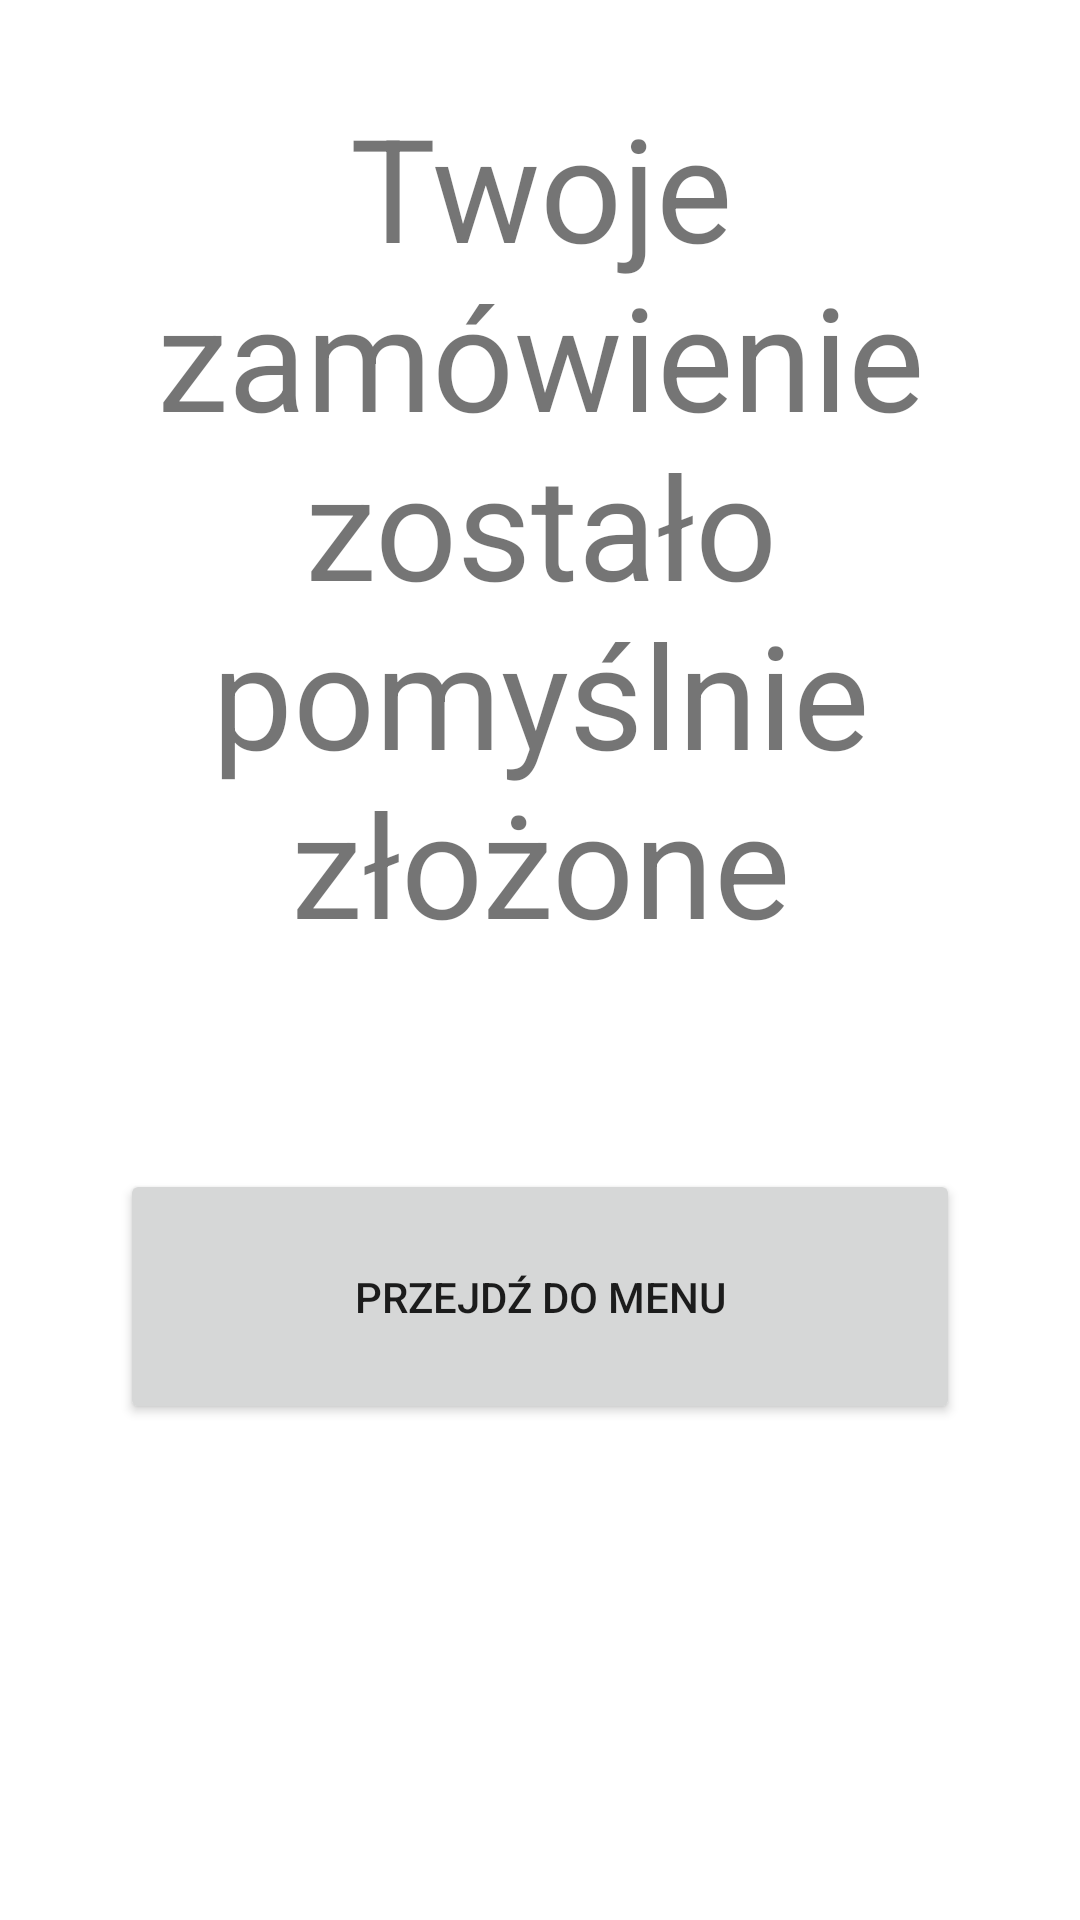

Reconstruct the res/layout file that produces this screen, plus the resources it refers to.
<!-- AndroidManifest.xml: application theme Theme.MobileFrontEnd -->
<!-- res/layout/activity_congratulations.xml -->
<?xml version="1.0" encoding="utf-8"?>
<androidx.constraintlayout.widget.ConstraintLayout xmlns:android="http://schemas.android.com/apk/res/android"
    xmlns:app="http://schemas.android.com/apk/res-auto"
    xmlns:tools="http://schemas.android.com/tools"
    android:layout_width="match_parent"
    android:layout_height="match_parent"
    tools:context=".Congratulations">

    <LinearLayout
        android:layout_width="match_parent"
        android:layout_height="match_parent"
        android:orientation="vertical">

        <TextView
            android:id="@+id/textView16"
            android:layout_width="match_parent"
            android:layout_height="wrap_content"
            android:layout_marginLeft="20dp"
            android:layout_marginTop="30dp"
            android:layout_marginRight="20dp"
            android:text="Twoje zamówienie zostało pomyślnie złożone"
            android:textAlignment="center"
            android:textSize="48sp" />

        <Space
            android:layout_width="match_parent"
            android:layout_height="70dp" />

        <Button
            android:id="@+id/buttonCongratulationsBack"
            android:layout_width="match_parent"
            android:layout_height="85dp"
            android:layout_marginLeft="40dp"
            android:layout_marginRight="40dp"
            android:text="Przejdź do menu"
            android:textAlignment="center" />
    </LinearLayout>

</androidx.constraintlayout.widget.ConstraintLayout>
<!-- resources referenced by this layout -->
<resources>
  <style name="Theme.MobileFrontEnd" parent="Theme.MaterialComponents.DayNight.DarkActionBar">
          
          <item name="colorPrimary">@color/purple_500</item>
          <item name="colorPrimaryVariant">@color/purple_700</item>
          <item name="colorOnPrimary">@color/white</item>
          
          <item name="colorSecondary">@color/teal_200</item>
          <item name="colorSecondaryVariant">@color/teal_700</item>
          <item name="colorOnSecondary">@color/black</item>
          
          <item name="android:statusBarColor" tools:targetApi="l">?attr/colorPrimaryVariant</item>
          
      </style>
  <!-- not gathered from this repository: default colours our renderer supplied (Android Studio template values) -->
  <color name="purple_500">#FF6200EE</color>
  <color name="purple_700">#FF3700B3</color>
  <color name="teal_200">#FF03DAC5</color>
  <color name="teal_700">#FF018786</color>
  <color name="black">#FF000000</color>
  <color name="white">#FFFFFFFF</color>
</resources>
